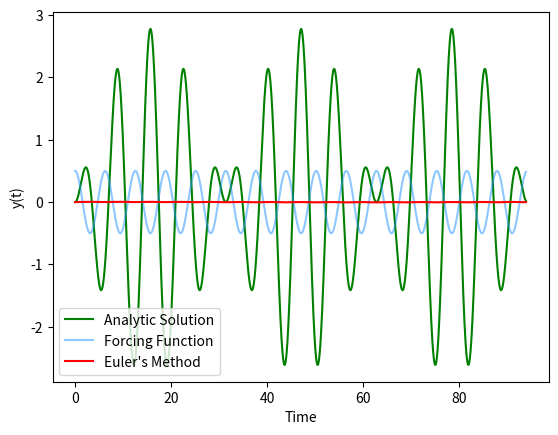

Here is the Python script that generated this plot:
#!/bin/python2.7
"""

solve second order, non-homogeneous ODE: undamped harmonic oscillator

- compare analytical and numerical

ODE: my''(t) + gy'(t) + ky(t) = f(t)
        w0**2 = k/m

ana. solution:
    y(t) = F/( (w0**2 - w**2)*( cos(w*t) - cos(w0*t) )
    :TODO -
    y(t) = 25/18 * (2 * sin(t*[w0 + w]/2) * np.sin(t*[w0 - w]/2))


    TODO - compare Euler and Runge-Kutta

"""
from __future__ import division

import os
import matplotlib as mpl
import matplotlib.pyplot as plt
import numpy as np

#-------------------------------0----------------------------------------
#                     fct defintion
#------------------------------------------------------------------------
#import ODE.ode_utils as utils
def sol_an(time, Parr):
    return Parr['F']/((Parr['w0']**2 - Parr['w']**2)) * \
    (2 * np.sin(time*[Parr['w0'] + Parr['w']]/2) * np.sin(time*[Parr['w0'] - Parr['w']]/2))

def Force(time, Parr):
    return Parr['F']*np.cos(Parr['w']*time)
#:TODO - create a python method that solves the ODE system using Runge-Kutta Method
Parr = {'F': 0.5,
        'w': 1.,
        'w0':0.8,
        'tstart': 0,
        'tend': 94.,
        'h': 1e-3,
        'y0': 0,
        'y1': 0}
def num_sol( at, y0, par):
    """
    - solve second order ODE for forced, undamped oscillation by solving two first order ODEs
       ODE:  y''(t) + ky(t) = f(t)
                              f(t) = F*cos(w*t)
    :param y0:         - IC
    :param at  :       - time vector
    :param par :       - dictionary with fct parameters
    :return: ay_hat    - forward Euler
    """
    nSteps    = at.shape[0]
    # create vectors for displacement and velocity
    au_hat    = np.zeros( nSteps)
    av_hat    = np.zeros( at.shape[0])
    #:TODO set the initial conditions
    au_hat[0] = Parr["y0"]
    av_hat[0] = Parr["y1"]
    for i in range( nSteps-1):
        # TODO: slope at previous time step, i. RHS of ODE system
        fn1 = av_hat[i]
        fn2 = Parr['F']*np.cos(Parr['w']*t[i]) - Parr['w0']**2*au_hat[i]
        # TODO: -  Euler formula: y[n+1] = y[n] + fn*h
        au_hat[i+1] = au_hat[i] + fn1 * Parr['h']
        av_hat[i+1] = av_hat[i] + fn2 * Parr['h']
        #alternatively use Euler-Cromer: see Langtangen & Linge, p 129, eq: 4.49 - 4.52
        #av_hat[i+1] = av_hat[i] + fn2*par['h']
        #au_hat[i+1] = au_hat[i] + av_hat[i+1]*par['h']
    return au_hat, av_hat

t = np.linspace(Parr['tstart'], Parr['tend'], 6285)
#-------------------------------1----------------------------------------
#                   params, files, dir
#------------------------------------------------------------------------
dPar = {    #frequencies
            'w0' :   .8, #= sqrt(k/m) --> natural frequency
            'w'  :   1, # --> frequency of forcing function
            # forcing function amplitude
            'F'  : 0.5, #20,
            # initial conditions for displ. and velocity
            'y01' : 0, 'y02' : 0,
            # time stepping
            'h'  : 1e-2,
            'tStart' : 0,
            'tStop'  : 20*np.pi,}

#--------------------------------2---------------------------------------
#                      analytical solution
#------------------------------------------------------------------------
at = np.arange( dPar['tStart'], dPar['tStop']+dPar['h'], dPar['h'])
# forcing function
fct_t     = dPar['F']*np.cos( dPar['w']*at)
# TODO: write down the analytical solution
preFacAna = dPar['F']/(dPar['w0']**2 - dPar['w']**2)
ay_ana1   = preFacAna * ( np.cos(dPar["w"]*t) - np.cos(dPar["w0"]*t) )
#:TODO rewrite the analytical solution as product of sines
#ay_ana1 = -25/18 * (2 * np.sin(t*[dPar["w0"] + dPar["w"]/2]) * np.sin(t*[dPar["w0"] - dPar["w"]/2]))
# envelope - slow frequency
ay_ana2 = -2*preFacAna* ( np.sin( (dPar['w']-dPar['w0'])/2*at))

#--------------------------------3---------------------------------------
#                      numerical solutions
#------------------------------------------------------------------------
aU_num, aV_num = num_sol(  at, [dPar['y01'], dPar['y02']], dPar)

#--------------------------------4---------------------------------------
#                            plots
#------------------------------------------------------------------------
plt.figure(1)
plt.plot(t, ay_ana1, 'green') #plotting analytic solution
#
plt.plot(t, Force(t, Parr), 'dodgerblue', linestyle = 'solid', alpha = 0.5) #plotting forcing function
plt.plot(t, aU_num, 'r-')
plt.legend(["Analytic Solution","Forcing Function","Euler's Method"])
plt.ylabel('y(t)')
plt.xlabel("Time")
#plt.savefig('problem 1')
plt.show()
